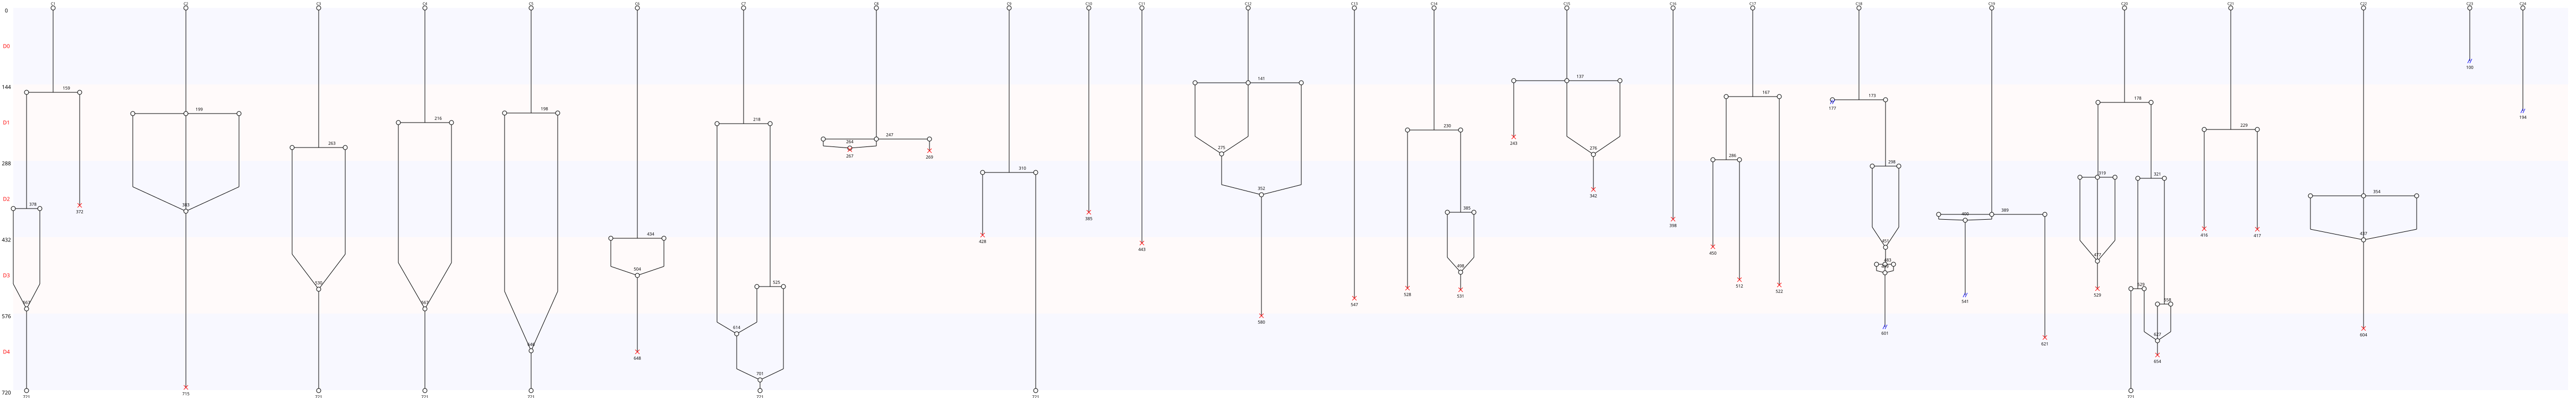

Data behind this chart, as committed beside it:
Nombre de cellules à J0, 24
Nombre de cellules à J5, 7
Nombre de mitoses totale, 28
Nombre de cycles mitotiques, 1.167
Nombre de mitoses normales, 9
Nombre de mitoses anormales, 19
Nombre de mitoses non dichotomiques, 8
Nombre de refusions après mitose, 19
Nombre total de morts, 24
Nombre de mort sans mitose, 4
Nombre de mort après mitose, 20
Nombre de sorties, 5
Longueur moyenne entre deux cycles, 183
Longueur moyenne entre T0 et première di…, 235
Nom des cellules, C1, C2, C3, C4, C5, C6, C7, C8, C9, C10, C11, C12, C13, C14, C15, C16, C17, C18, C19, C20, C21, C22, C23
Nombre de divisions, 2, 1, 1, 1, 1, 1, 2, 1, 1, 0, 0, 1, 0, 2, 1, 0, 2, 3, 1, 5, 1, 1, 0
Nombre de cellules finales, 1, 0, 1, 1, 1, 0, 1, 0, 1, 0, 0, 0, 0, 0, 0, 0, 0, 0, 0, 1, 0, 0, 0
Nombre de divisions constaté, 0, 1, 2, 3, 4, 5
Nombre de cellules concernées, 6, 12, 4, 1, 0, 1
Nombre de cellules finales constaté, 0, 1
Nombre de cellules concernées, 17, 7
Jours, D1, D2, D3, D4, D5
Nombre de morts par jour, 0, 3, 7, 8, 6
Nombre de mitoses par jour, 2, 13, 8, 5, 0
Nombre de mitoses anormale par jour, 2, 6, 6, 5, 0
Nombre de mitoses non dichotimiques par …, 2, 2, 3, 1, 0
Nombre de fusions par jour, 0, 3, 3, 9, 4
